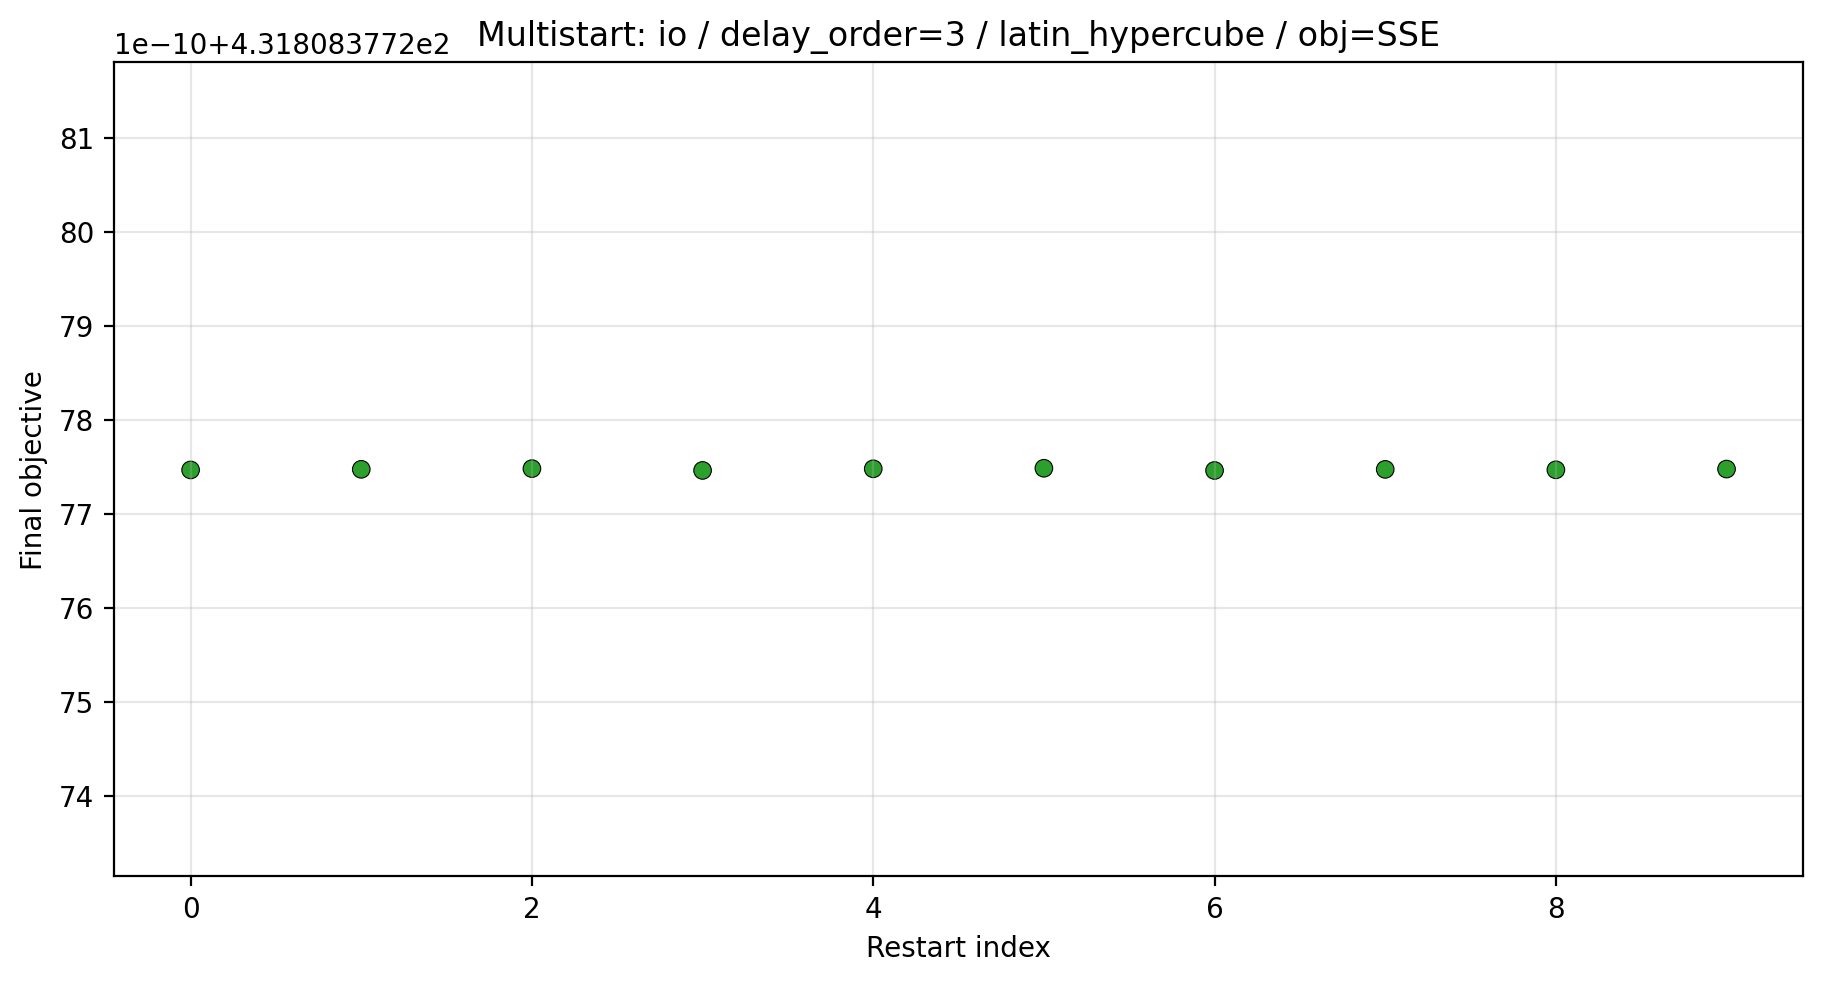

Source data for this figure (header and first rows):
K, tau, theta, converged_K, converged_tau, converged_theta, final objective, solver termination, solve_time
0.844, 189.6, 21.96, 0.77, 165.7, 16, 431.8, optimal, 0.9361
0.7306, 176.2, 19.16, 0.77, 165.7, 16, 431.8, optimal, 0.8403
0.9193, 147.6, 22.39, 0.77, 165.7, 16, 431.8, optimal, 1.191
0.6892, 173.1, 26.99, 0.77, 165.7, 16, 431.8, optimal, 1.153
0.8149, 169, 12.41, 0.77, 165.7, 16, 431.8, optimal, 1.12
0.721, 143.5, 14.49, 0.77, 165.7, 16, 431.8, optimal, 0.841
0.7859, 164.9, 25.82, 0.77, 165.7, 16, 431.8, optimal, 1.016
0.8746, 156, 10.17, 0.77, 165.7, 16, 431.8, optimal, 0.9883
0.8497, 150.4, 16.54, 0.77, 165.7, 16, 431.8, optimal, 1.107
0.7622, 181.6, 28.6, 0.77, 165.7, 16, 431.8, optimal, 0.8849
